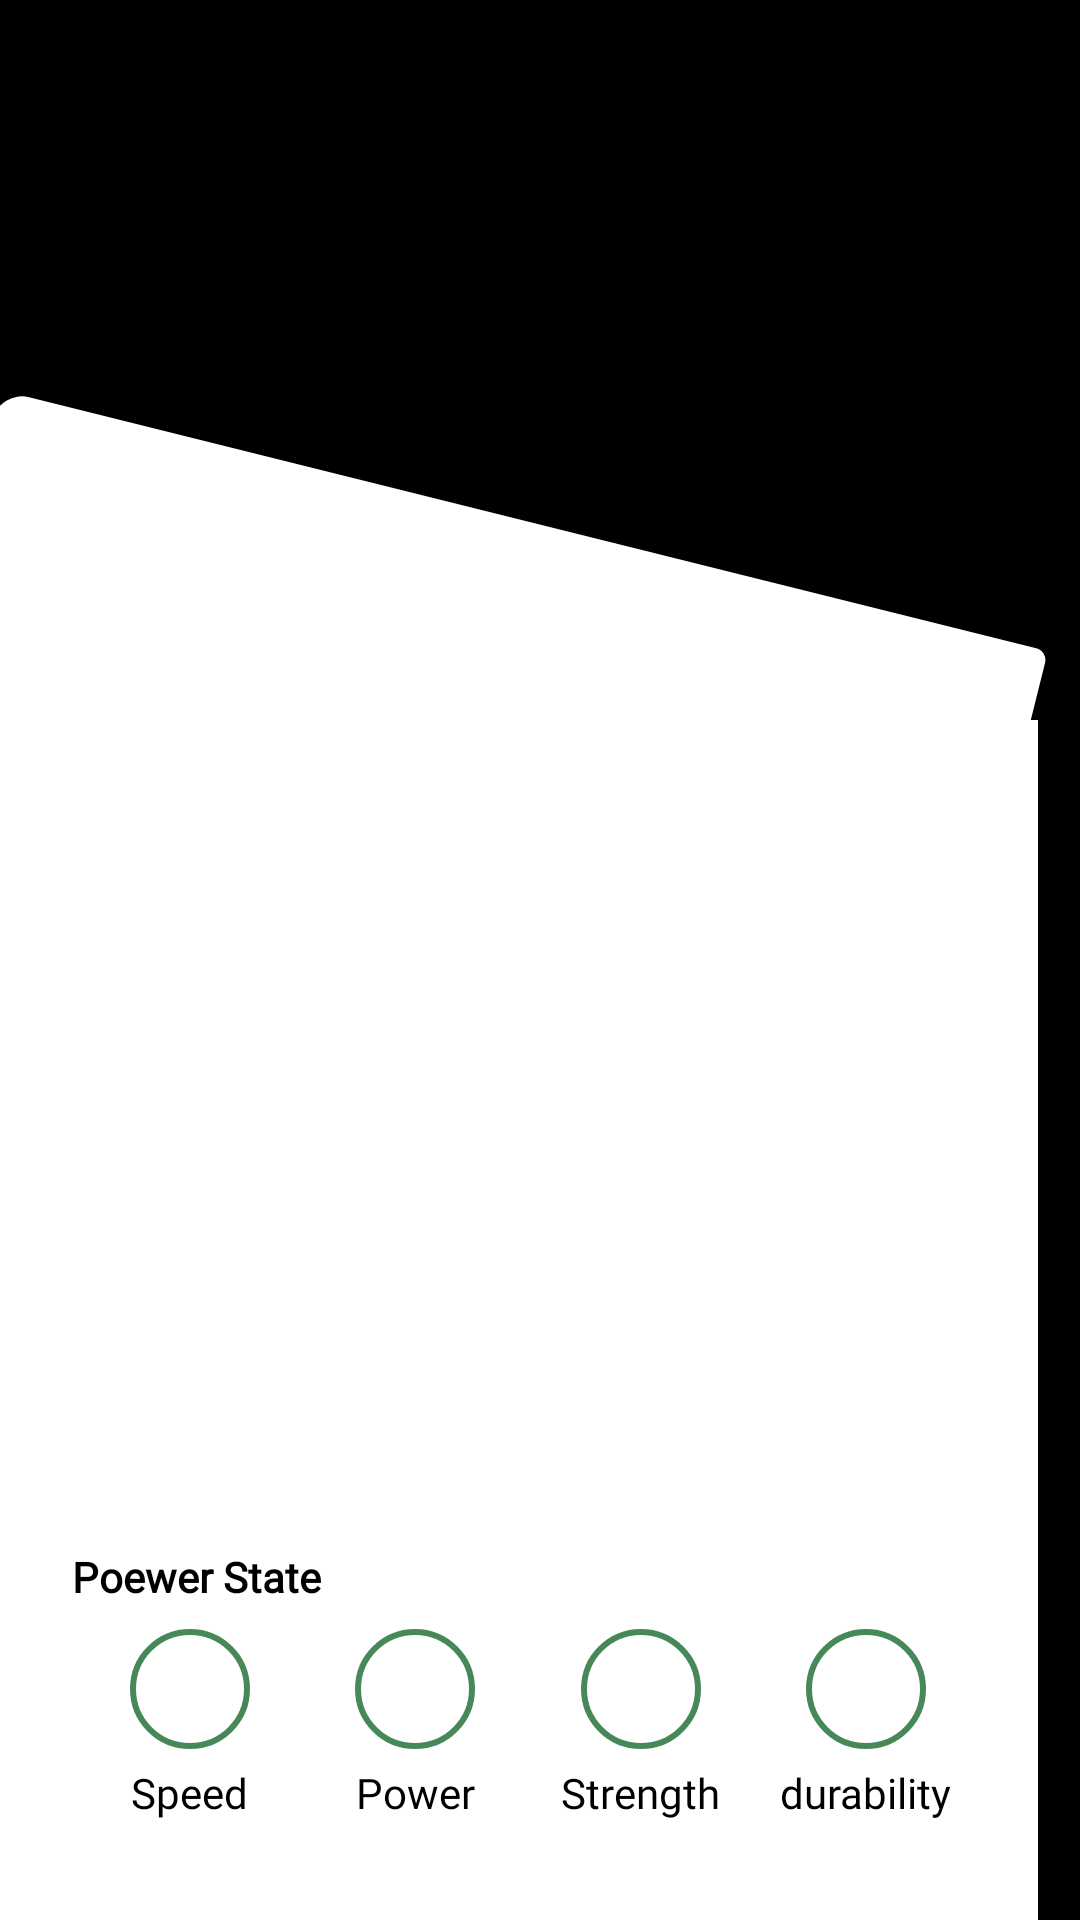

Android layout source for this screen:
<!-- AndroidManifest.xml: application theme SplashScreenTheme -->
<!-- res/layout/fragment_details.xml -->
<?xml version="1.0" encoding="utf-8"?>
<androidx.constraintlayout.widget.ConstraintLayout xmlns:android="http://schemas.android.com/apk/res/android"
    xmlns:app="http://schemas.android.com/apk/res-auto"
    xmlns:tools="http://schemas.android.com/tools"
    android:layout_width="match_parent"
    android:layout_height="match_parent"
    android:background="@color/black"
    tools:context=".ui.fragment.details.DetailsFragment"
    tools:layout_editor_absoluteX="302dp"
    tools:layout_editor_absoluteY="-16dp">

    <androidx.appcompat.widget.AppCompatButton
        android:id="@+id/back_btn"
        android:layout_width="90dp"
        android:layout_height="40dp"
        android:layout_margin="8dp"
        android:text="Back"
        android:textColor="@color/black"
        android:paddingHorizontal="16dp"
        android:backgroundTint="@color/green"
        android:background="@drawable/rounded"
        android:textAllCaps="false"
        android:drawableTint="@color/black"
        android:drawableStart="@drawable/ic_previous"
        app:layout_constraintStart_toStartOf="parent"
        app:layout_constraintTop_toTopOf="parent" />

    <ImageView
        android:id="@+id/image"
        android:layout_width="match_parent"
        android:layout_height="500dp"
        app:layout_constraintEnd_toEndOf="parent"
        app:layout_constraintStart_toStartOf="parent"
        app:layout_constraintTop_toTopOf="parent"
        tools:background="@drawable/splash" />

    <androidx.constraintlayout.widget.ConstraintLayout
        android:layout_width="match_parent"
        android:layout_height="510dp"
        android:background="@drawable/shape"
        android:elevation="16dp"
        app:layout_constraintBottom_toBottomOf="parent" >

        <TextView
            android:id="@+id/super_hero_name"
            style="@style/header"
            android:layout_width="wrap_content"
            android:layout_height="wrap_content"
            android:layout_marginStart="16dp"
            android:layout_marginTop="50dp"
            android:padding="0dp"
            android:paddingStart="6dp"
            app:layout_constraintStart_toStartOf="parent"
            app:layout_constraintTop_toTopOf="parent"
            tools:text="Batman" />

        <TextView
            android:id="@+id/super_hero_actor"
            style="@style/subText"
            android:layout_width="wrap_content"
            android:layout_height="wrap_content"
            android:layout_margin="0dp"
            android:textSize="16sp"
            app:layout_constraintStart_toStartOf="@+id/super_hero_name"
            app:layout_constraintTop_toBottomOf="@+id/super_hero_name"
            tools:text="(braham Sapien)" />


            <androidx.recyclerview.widget.RecyclerView
                android:id="@+id/recycle_info"
                android:layout_width="match_parent"
                android:layout_height="250dp"
                android:layout_marginStart="8dp"
                android:layout_marginEnd="16dp"
                android:orientation="horizontal"
                app:layoutManager="androidx.recyclerview.widget.LinearLayoutManager"
                tools:listitem="@layout/item_connections"
                app:layout_constraintEnd_toEndOf="parent"
                app:layout_constraintStart_toStartOf="parent"
                app:layout_constraintTop_toBottomOf="@+id/super_hero_actor"/>

        <TextView
            android:id="@+id/textView4"
            android:layout_width="wrap_content"
            android:layout_height="wrap_content"
            android:layout_marginTop="16dp"
            android:visibility="visible"
            android:text="Poewer State"
            android:paddingHorizontal="16dp"
            android:textColor="@color/black"
            android:fontFamily="@font/lora_variablefont_wght_bold"
            android:textStyle="bold"
            app:layout_constraintStart_toStartOf="@+id/recycle_info"
            app:layout_constraintTop_toBottomOf="@+id/recycle_info" />

        <com.google.android.material.imageview.ShapeableImageView
            android:id="@+id/eye_color"
            android:layout_width="20dp"
            android:layout_height="20dp"
            android:layout_marginStart="16dp"
            android:src="@color/black"
            android:visibility="invisible"
            app:layout_constraintBottom_toBottomOf="@+id/textView4"
            app:layout_constraintStart_toEndOf="@+id/textView4"
            app:layout_constraintTop_toTopOf="@+id/textView4"
            app:shapeAppearanceOverlay="@style/ShapeAppearanceOverlay.App.CornerSize50Percent" />
        <ProgressBar
            android:id="@+id/speedProgress"
            style="?android:attr/progressBarStyleHorizontal"
            android:layout_width="40dp"
            android:layout_height="40dp"
            android:max="100"
            android:indeterminate="false"
            android:background="@drawable/circle"
            android:progressDrawable="@drawable/circle_progress_bar"
            android:layout_marginTop="8dp"
            app:layout_constraintBottom_toTopOf="@+id/text1"
            app:layout_constraintEnd_toStartOf="@id/powerProgress"
            app:layout_constraintStart_toStartOf="@id/recycle_info"
            app:layout_constraintTop_toBottomOf="@+id/textView4" />

        <TextView
            android:id="@+id/text1"
            android:layout_width="wrap_content"
            android:layout_height="wrap_content"
            android:layout_marginTop="5dp"
            android:fontFamily="@font/roboto_regular"
            android:text="Speed"
            android:textColor="@color/black"
            app:layout_constraintEnd_toEndOf="@+id/speedProgress"
            app:layout_constraintStart_toStartOf="@+id/speedProgress"
            app:layout_constraintTop_toBottomOf="@+id/speedProgress" />

        <ProgressBar
            android:id="@+id/powerProgress"
            style="?android:attr/progressBarStyleHorizontal"
            android:layout_width="40dp"
            android:layout_height="40dp"
            android:max="100"
            android:indeterminate="false"
            android:background="@drawable/circle"
            android:progressDrawable="@drawable/circle_progress_bar"
            app:layout_constraintBottom_toTopOf="@+id/text2"
            app:layout_constraintEnd_toStartOf="@id/strengthProgress"
            app:layout_constraintStart_toEndOf="@+id/speedProgress"
            app:layout_constraintTop_toTopOf="@+id/speedProgress" />

        <TextView
            android:id="@+id/text2"
            android:layout_width="wrap_content"
            android:layout_height="wrap_content"
            android:layout_marginTop="5dp"
            android:fontFamily="@font/roboto_regular"
            android:text="Power"
            android:textColor="@color/black"
            app:layout_constraintEnd_toEndOf="@+id/powerProgress"
            app:layout_constraintStart_toStartOf="@+id/powerProgress"
            app:layout_constraintTop_toBottomOf="@+id/powerProgress" />

        <ProgressBar
            android:id="@+id/strengthProgress"
            style="?android:attr/progressBarStyleHorizontal"
            android:layout_width="40dp"
            android:layout_height="40dp"
            android:max="100"
            android:indeterminate="false"
            android:background="@drawable/circle"
            android:progressDrawable="@drawable/circle_progress_bar"

            app:layout_constraintEnd_toStartOf="@id/durabilityProgress"
            app:layout_constraintBottom_toTopOf="@+id/text3"
            app:layout_constraintStart_toEndOf="@+id/powerProgress"
            app:layout_constraintTop_toTopOf="@+id/speedProgress"/>

        <TextView
            android:id="@+id/text3"
            android:layout_width="wrap_content"
            android:layout_height="wrap_content"
            android:layout_marginTop="5dp"
            android:fontFamily="@font/roboto_regular"
            android:text="Strength"
            android:textColor="@color/black"
            app:layout_constraintEnd_toEndOf="@+id/strengthProgress"
            app:layout_constraintStart_toStartOf="@+id/strengthProgress"
            app:layout_constraintTop_toBottomOf="@+id/strengthProgress" />

        <ProgressBar
            android:id="@+id/durabilityProgress"
            style="?android:attr/progressBarStyleHorizontal"
            android:layout_width="40dp"
            android:layout_height="40dp"
            android:max="100"
            android:indeterminate="false"
            android:background="@drawable/circle"
            android:progressDrawable="@drawable/circle_progress_bar"
            app:layout_constraintBottom_toTopOf="@+id/text4"
            app:layout_constraintEnd_toEndOf="@id/recycle_info"
            app:layout_constraintStart_toEndOf="@+id/strengthProgress"
            app:layout_constraintTop_toTopOf="@+id/speedProgress"/>

        <TextView
            android:id="@+id/text4"
            android:layout_width="wrap_content"
            android:layout_height="wrap_content"
            android:layout_marginTop="5dp"
            android:fontFamily="@font/roboto_regular"
            android:text="durability"
            android:textColor="@color/black"
            app:layout_constraintEnd_toEndOf="@+id/durabilityProgress"
            app:layout_constraintStart_toStartOf="@+id/durabilityProgress"
            app:layout_constraintTop_toBottomOf="@+id/durabilityProgress" />
    </androidx.constraintlayout.widget.ConstraintLayout>

</androidx.constraintlayout.widget.ConstraintLayout>
<!-- res/layout/item_connections.xml (included above) -->
<?xml version="1.0" encoding="utf-8"?>
<com.google.android.material.card.MaterialCardView xmlns:android="http://schemas.android.com/apk/res/android"
    android:layout_width="match_parent"
    android:layout_height="230dp"
    xmlns:app="http://schemas.android.com/apk/res-auto"
    xmlns:tools="http://schemas.android.com/tools"
    android:layout_margin="8dp"
    app:cardCornerRadius="16dp">

    <androidx.constraintlayout.widget.ConstraintLayout
        android:layout_width="match_parent"
        android:layout_height="match_parent"
        android:padding="8dp"
        android:background="#14478859">

        <TextView
            android:id="@+id/textView"
            style="@style/header"
            android:layout_width="wrap_content"
            android:layout_height="wrap_content"
            android:layout_margin="8dp"
            android:padding="8dp"
            android:textSize="16sp"
            android:textStyle="bold"
            app:layout_constraintStart_toStartOf="parent"
            app:layout_constraintTop_toTopOf="parent"
            tools:text="Relarives" />

        <TextView
            android:id="@+id/detail"
            android:layout_width="match_parent"
            android:layout_height="wrap_content"
            android:layout_marginHorizontal="16dp"
            android:textSize="14sp"
            android:gravity="center_vertical"
            android:paddingVertical="16dp"
            android:fontFamily="@font/roboto_regular"
            tools:text="Marlo Chandler-Jones (wife),  Polly (aunt),  Mrs. Chandler (mother-in-law), Keith Chandler, Ray Chandler, three unidentified others (brothers-in-law), unidentified father (deceased), Jackie Shorr (alleged mother  unconfirmed)."
            app:layout_constraintEnd_toEndOf="parent"
            app:layout_constraintStart_toStartOf="parent"
            app:layout_constraintTop_toBottomOf="@+id/textView" />

        <androidx.appcompat.widget.AppCompatButton
            android:id="@+id/next_button"
            android:layout_width="80dp"
            android:layout_height="40dp"
            android:layout_margin="8dp"
            android:background="@drawable/rounded"
            android:backgroundTint="#282828"
            android:text="Next"
            android:paddingHorizontal="16dp"
            android:drawableEnd="@drawable/ic_baseline_navigate_next_24"
            android:textAllCaps="false"
            android:textColor="@color/white"
            android:textSize="12dp"
            app:layout_constraintBaseline_toBaselineOf="@+id/previous_button"
            app:layout_constraintEnd_toEndOf="parent" />

        <androidx.appcompat.widget.AppCompatButton
            android:id="@+id/previous_button"
            android:layout_width="80dp"
            android:layout_height="40dp"
            android:layout_margin="8dp"
            android:layout_marginStart="8dp"
            android:elevation="16dp"
            android:background="@drawable/rounded"
            android:backgroundTint="#00282828"
            android:drawableLeft="@drawable/ic_previous"
            android:text="Previous"
            android:textAllCaps="false"
            android:textColor="#80000000"
            android:textSize="12sp"
            app:layout_constraintBottom_toBottomOf="parent"
            app:layout_constraintStart_toStartOf="parent" />
    </androidx.constraintlayout.widget.ConstraintLayout>

</com.google.android.material.card.MaterialCardView>
<!-- resources referenced by this layout -->
<resources>
  <color name="black">#FF000000</color>
  <color name="green">#478859</color>
  <color name="white">#FFFFFFFF</color>
  <!-- drawable circle (drawable) -->
  <?xml version="1.0" encoding="utf-8"?>
  <layer-list xmlns:android="http://schemas.android.com/apk/res/android"
      android:color="@color/white">
      <item>
          <shape android:shape="oval">
              <solid android:color="#00FFFFFF"/>
              <stroke android:color="@color/green" android:width="2dp"/>
              <size android:width="30dp" android:height="30dp"/>
          </shape>
      </item>
  </layer-list>
  <!-- drawable circle_progress_bar (drawable) -->
  <?xml version="1.0" encoding="utf-8"?>
  <rotate xmlns:android="http://schemas.android.com/apk/res/android"
      android:fromDegrees="270"
      android:toDegrees="270">
      <shape
          android:innerRadiusRatio="2.5"
          android:shape="ring"
          android:thickness="2dp"
          android:useLevel="true">
  
          <gradient
              android:angle="0"
              android:endColor="@color/green"
              android:startColor="@color/green"
              android:type="sweep"
              android:useLevel="false" />
      </shape>
  </rotate>
  <!-- drawable ic_previous (drawable) -->
  <vector android:alpha="0.5" android:height="16dp"
      android:tint="?attr/colorControlNormal" android:viewportHeight="24"
      android:viewportWidth="24" android:width="16dp" xmlns:android="http://schemas.android.com/apk/res/android">
      <path android:fillColor="@android:color/white" android:pathData="M17.77,3.77l-1.77,-1.77l-10,10l10,10l1.77,-1.77l-8.23,-8.23z"/>
  </vector>
  <style name="ShapeAppearanceOverlay.App.CornerSize50Percent" parent="">
          <item name="cornerSize">50%</item>
      </style>
  <style name="header">
          <item name="android:layout_width">match_parent</item>
          <item name="android:layout_height">wrap_content</item>
          <item name="android:padding">@dimen/medium_padding</item>
          <item name="fontFamily">@font/lora_variablefont_wght_bold</item>
          <item name="android:textStyle">bold</item>
          <item name="android:textSize">@dimen/header_size</item>
          <item name="android:textColor">@color/black</item>
      </style>
  <style name="subText">
          <item name="android:layout_height">wrap_content</item>
          <item name="android:padding">@dimen/small_padding</item>
          <item name="fontFamily">@font/lora_variablefont_wght</item>
          <item name="android:layout_marginTop">@dimen/small_margin</item>
          <item name="android:textSize">@dimen/sub_text_size</item>
          <item name="android:textColor">@color/sub_text_color</item>
      </style>
  <style name="SplashScreenTheme" parent="Theme.MaterialComponents.DayNight.NoActionBar">
          <item name="android:windowBackground">@drawable/splash_screen</item>
          <item name="android:statusBarColor">#00565eca</item>
      </style>
  <dimen name="medium_padding">16dp</dimen>
  <dimen name="header_size">24sp</dimen>
  <dimen name="small_padding">8dp</dimen>
  <dimen name="small_margin">8dp</dimen>
  <dimen name="sub_text_size">20sp</dimen>
  <color name="sub_text_color">#767676</color>
  <!-- drawable splash_screen (drawable) -->
  <?xml version="1.0" encoding="utf-8"?>
  <layer-list xmlns:android="http://schemas.android.com/apk/res/android">
      <item>
          <color android:color="#F8F5F5"/>
      </item>
      <item android:drawable="@drawable/img"
          android:gravity="center">
      </item>
  </layer-list>
</resources>
